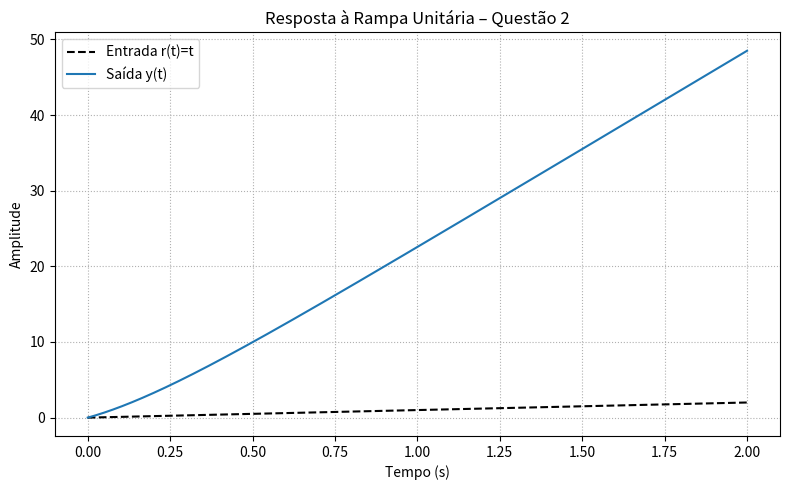

This chart was generated by the following Python code:
import numpy as np
from scipy import signal
import matplotlib.pyplot as plt

# Função de transferência H(s) = (12s + 104)/(s + 4)
num = [12, 104]
den = [1, 4]
system = signal.TransferFunction(num, den)

# Geração da rampa unitária
t = np.linspace(0, 2, 1000)           # 0-2 s
u = t                                 # rampa: u(t)=t

# Simulação da resposta com lsim
tout, y, _ = signal.lsim(system, U=u, T=t)

# Plot
plt.figure(figsize=(8, 5))
plt.plot(tout, u, 'k--', label='Entrada r(t)=t')
plt.plot(tout, y,  label='Saída y(t)')
plt.title('Resposta à Rampa Unitária – Questão 2')
plt.xlabel('Tempo (s)')
plt.ylabel('Amplitude')
plt.grid(True, linestyle=':')
plt.legend()
plt.tight_layout()
plt.show()